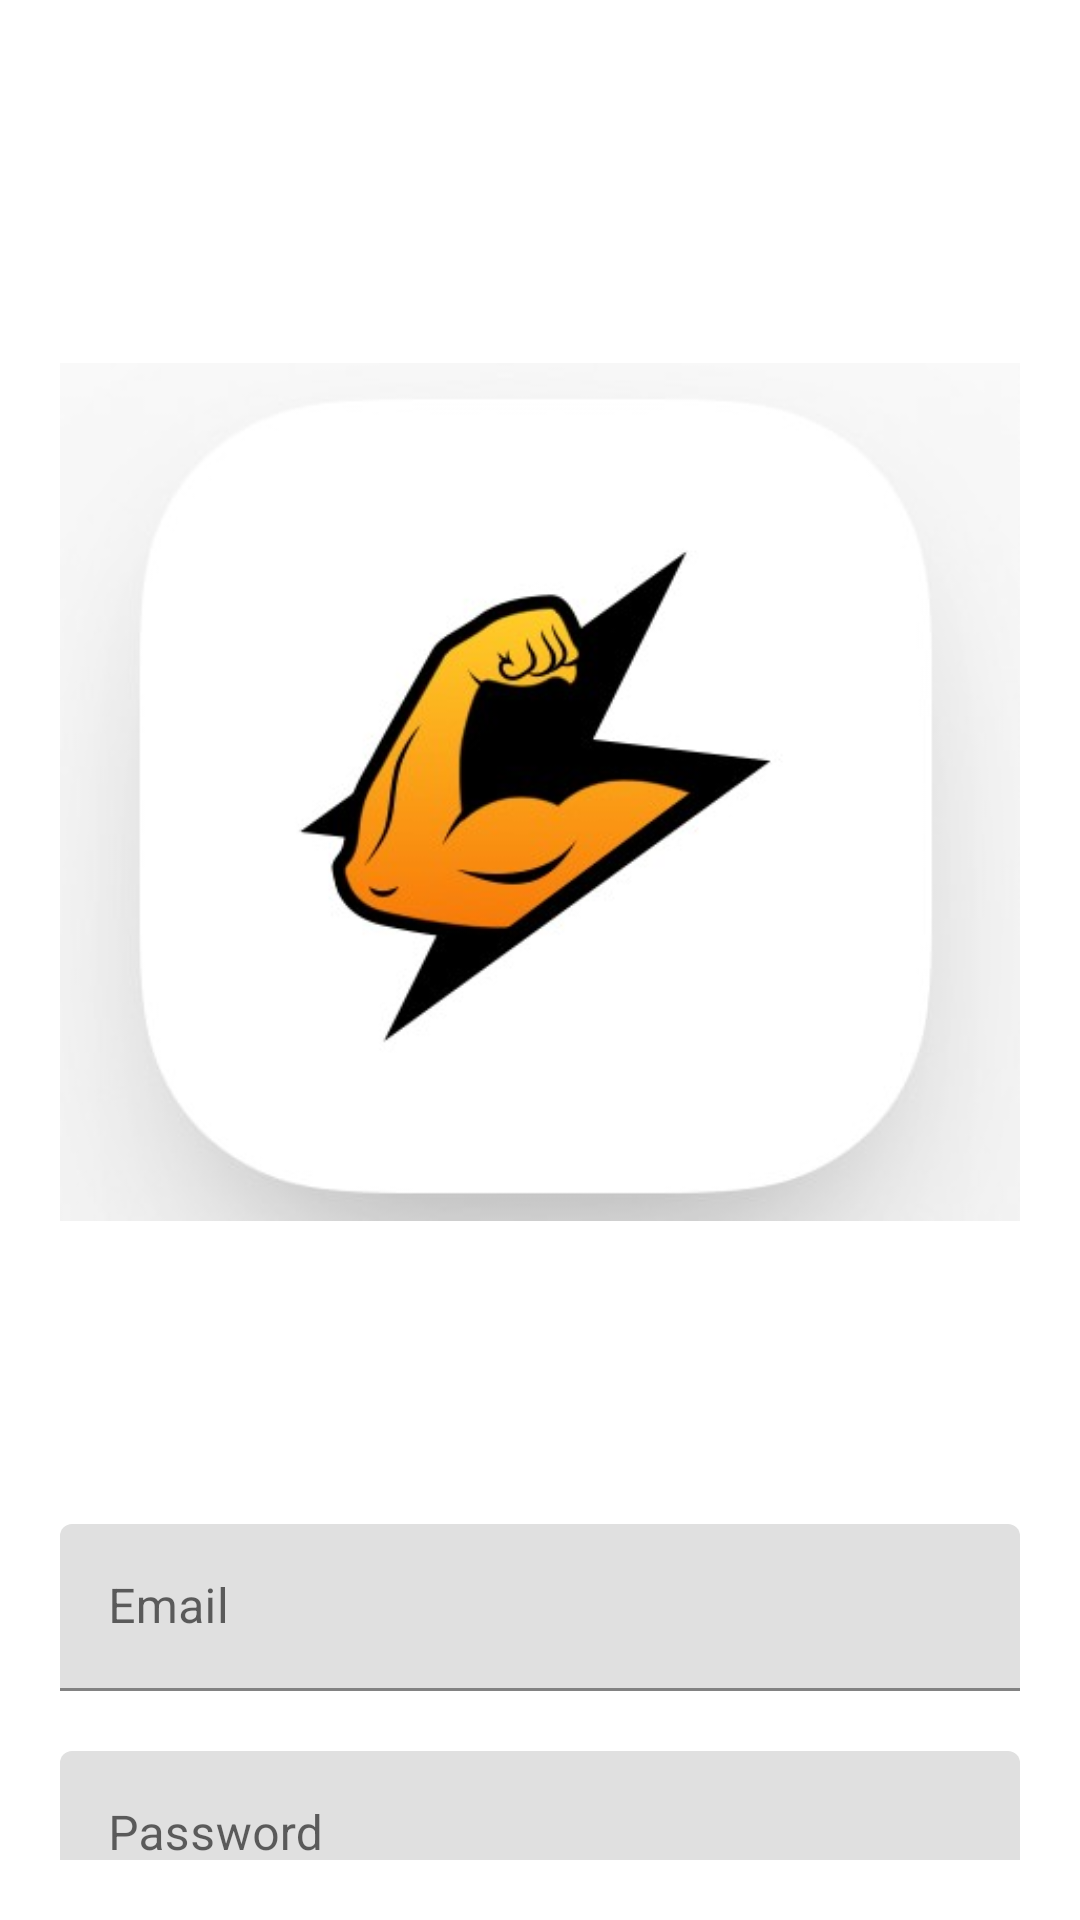

Android layout source for this screen:
<!-- AndroidManifest.xml: application theme Theme.RunnningApp -->
<!-- res/layout/activity_login.xml -->
<?xml version="1.0" encoding="utf-8"?>
<androidx.core.widget.NestedScrollView xmlns:android="http://schemas.android.com/apk/res/android"
    xmlns:tools="http://schemas.android.com/tools"
    android:id="@+id/nestedScrollView"
    android:layout_width="match_parent"
    android:layout_height="match_parent"
    android:background="@color/colorBackground"
    android:paddingBottom="20dp"
    android:paddingLeft="20dp"
    android:paddingRight="20dp"
    android:paddingTop="20dp"
    tools:context=".activities.LoginActivity">

    <androidx.appcompat.widget.LinearLayoutCompat
        android:layout_width="match_parent"
        android:layout_height="match_parent"
        android:orientation="vertical">

        <androidx.appcompat.widget.AppCompatImageView
            android:layout_width="wrap_content"
            android:layout_height="wrap_content"
            android:layout_gravity="center_horizontal"
            android:layout_marginTop="40dp"
            android:src="@drawable/fitness_app" />

        <com.google.android.material.textfield.TextInputLayout
            android:id="@+id/textInputLayoutEmail"
            android:layout_width="match_parent"
            android:layout_height="wrap_content"
            android:layout_marginTop="40dp">

            <com.google.android.material.textfield.TextInputEditText
                android:id="@+id/textInputEditTextEmail"
                android:layout_width="match_parent"
                android:layout_height="wrap_content"
                android:hint="@string/hint_email"
                android:inputType="text"
                android:maxLines="1"
                android:textColor="@android:color/black" />
        </com.google.android.material.textfield.TextInputLayout>

        <com.google.android.material.textfield.TextInputLayout
            android:id="@+id/textInputLayoutPassword"
            android:layout_width="match_parent"
            android:layout_height="wrap_content"
            android:layout_marginTop="20dp">

            <com.google.android.material.textfield.TextInputEditText
                android:id="@+id/textInputEditTextPassword"
                android:layout_width="match_parent"
                android:layout_height="wrap_content"
                android:hint="@string/hint_password"
                android:inputType="textPassword"
                android:maxLines="1"
                android:textColor="@android:color/black" />
        </com.google.android.material.textfield.TextInputLayout>

        <androidx.appcompat.widget.AppCompatButton
            android:id="@+id/appCompatButtonLogin"
            android:layout_width="match_parent"
            android:layout_height="wrap_content"
            android:layout_marginTop="40dp"
            android:background="@color/colorTextHint"
            android:text="@string/text_login" />

        <androidx.appcompat.widget.AppCompatTextView
            android:id="@+id/textViewLinkRegister"
            android:layout_width="fill_parent"
            android:layout_height="wrap_content"
            android:layout_marginTop="30dp"
            android:gravity="center"
            android:text="@string/text_not_member"
            android:textSize="16dp" />
    </androidx.appcompat.widget.LinearLayoutCompat>
</androidx.core.widget.NestedScrollView>
<!-- resources referenced by this layout -->
<resources>
  <color name="colorBackground">#FFFFFFFF</color>
  <color name="colorTextHint">#283593</color>
  <!-- drawable fitness_app: jpg bitmap (drawable, 16138 bytes) -->
  <string name="hint_email">Email</string>
  <string name="hint_password">Password</string>
  <string name="text_login">Login</string>
  <string name="text_not_member">No account yet? Create one</string>
  <style name="Theme.RunnningApp" parent="Theme.MaterialComponents.DayNight.DarkActionBar">
          
          <item name="colorPrimary">@color/purple_500</item>
          <item name="colorPrimaryVariant">@color/purple_700</item>
          <item name="colorOnPrimary">@color/white</item>
          
          <item name="colorSecondary">@color/teal_200</item>
          <item name="colorSecondaryVariant">@color/teal_700</item>
          <item name="colorOnSecondary">@color/black</item>
          
          <item name="android:statusBarColor" tools:targetApi="l">?attr/colorPrimaryVariant</item>
          
      </style>
  <color name="purple_500">#FF6200EE</color>
  <color name="purple_700">#FF3700B3</color>
  <color name="white">#FFFFFFFF</color>
  <color name="teal_200">#FF03DAC5</color>
  <color name="teal_700">#FF018786</color>
  <color name="black">#FF000000</color>
</resources>
